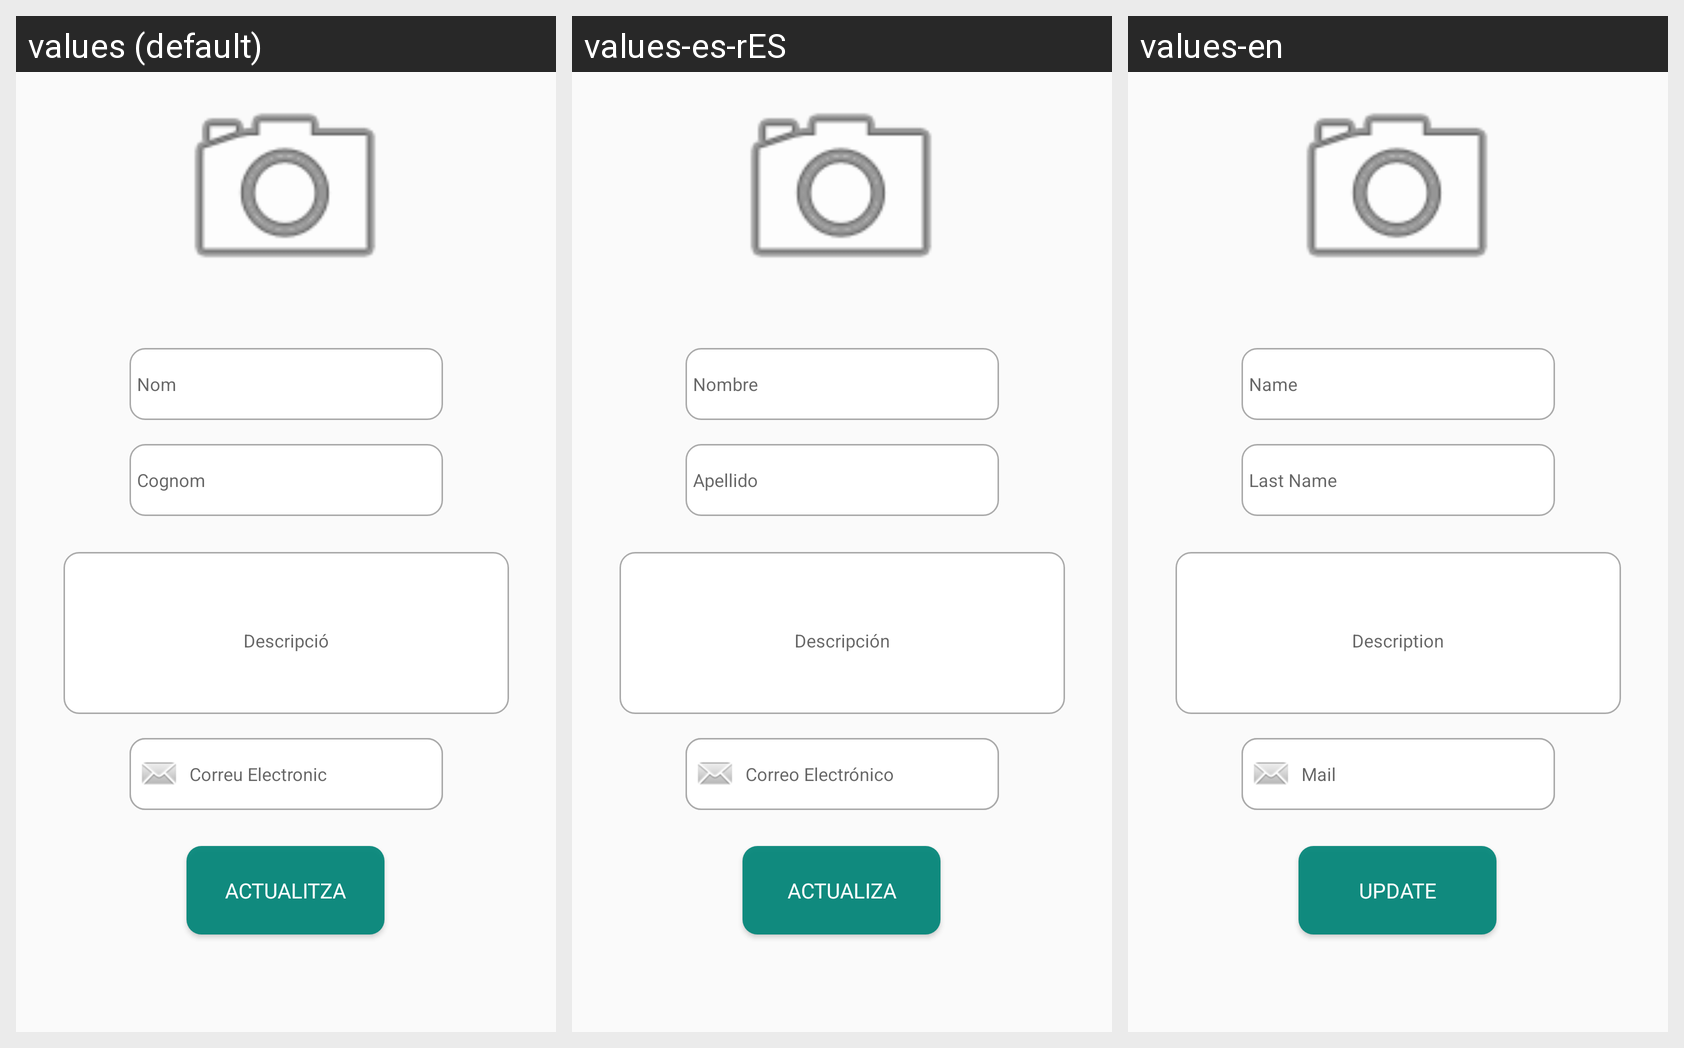

The same Android screen rendered under several of its app's locales, left to right. List the strings drawn on it with the default value and each locale's translation.
Android screen res/layout/fragment_perfil_usuari.xml rendered under 3 locales, left to right: values (default), values-es-rES, values-en. Device: Nexus 5 (rendered at 1080×1920; each locale shown at half size, 540×960, under a caption strip naming it); theme Theme.Design.Light.NoActionBar.
Strings drawn on this screen, with the default value and each locale's value (text and hints the layout hard-codes, and strings that could not be matched under every locale, appear in the picture but are not listed):

actualitza
  values: ACTUALITZA
  values-es-rES: ACTUALIZA
  values-en: UPDATE

nom
  values: Nom
  values-es-rES: Nombre
  values-en: Name

dni_usuari_prodis
  values: DNI Usuari Prodis
  values-es-rES: DNI Usuario Prodis
  values-en: DNI Prodis User

correu
  values: Correu Electronic
  values-es-rES: Correo Electrónico
  values-en: Mail

cognom
  values: Cognom
  values-es-rES: Apellido
  values-en: Last Name

descripcio
  values: Descripció
  values-es-rES: Descripción
  values-en: Description
